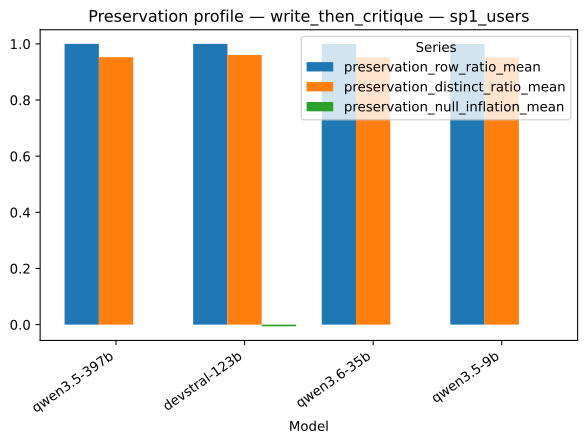

The data file committed next to this chart (first rows):
strategy, model, series, value
write_then_critique, qwen3.5-397b, preservation_row_ratio_mean, 1.0
write_then_critique, devstral-123b, preservation_row_ratio_mean, 1.0
write_then_critique, qwen3.6-35b, preservation_row_ratio_mean, 1.0
write_then_critique, qwen3.5-9b, preservation_row_ratio_mean, 1.0
write_then_critique, qwen3.5-397b, preservation_distinct_ratio_mean, 0.9524
write_then_critique, devstral-123b, preservation_distinct_ratio_mean, 0.9603
write_then_critique, qwen3.6-35b, preservation_distinct_ratio_mean, 0.9524
write_then_critique, qwen3.5-9b, preservation_distinct_ratio_mean, 0.9524
write_then_critique, qwen3.5-397b, preservation_null_inflation_mean, 0.0
write_then_critique, devstral-123b, preservation_null_inflation_mean, -0.005952
write_then_critique, qwen3.6-35b, preservation_null_inflation_mean, 0.0
write_then_critique, qwen3.5-9b, preservation_null_inflation_mean, 0.0
